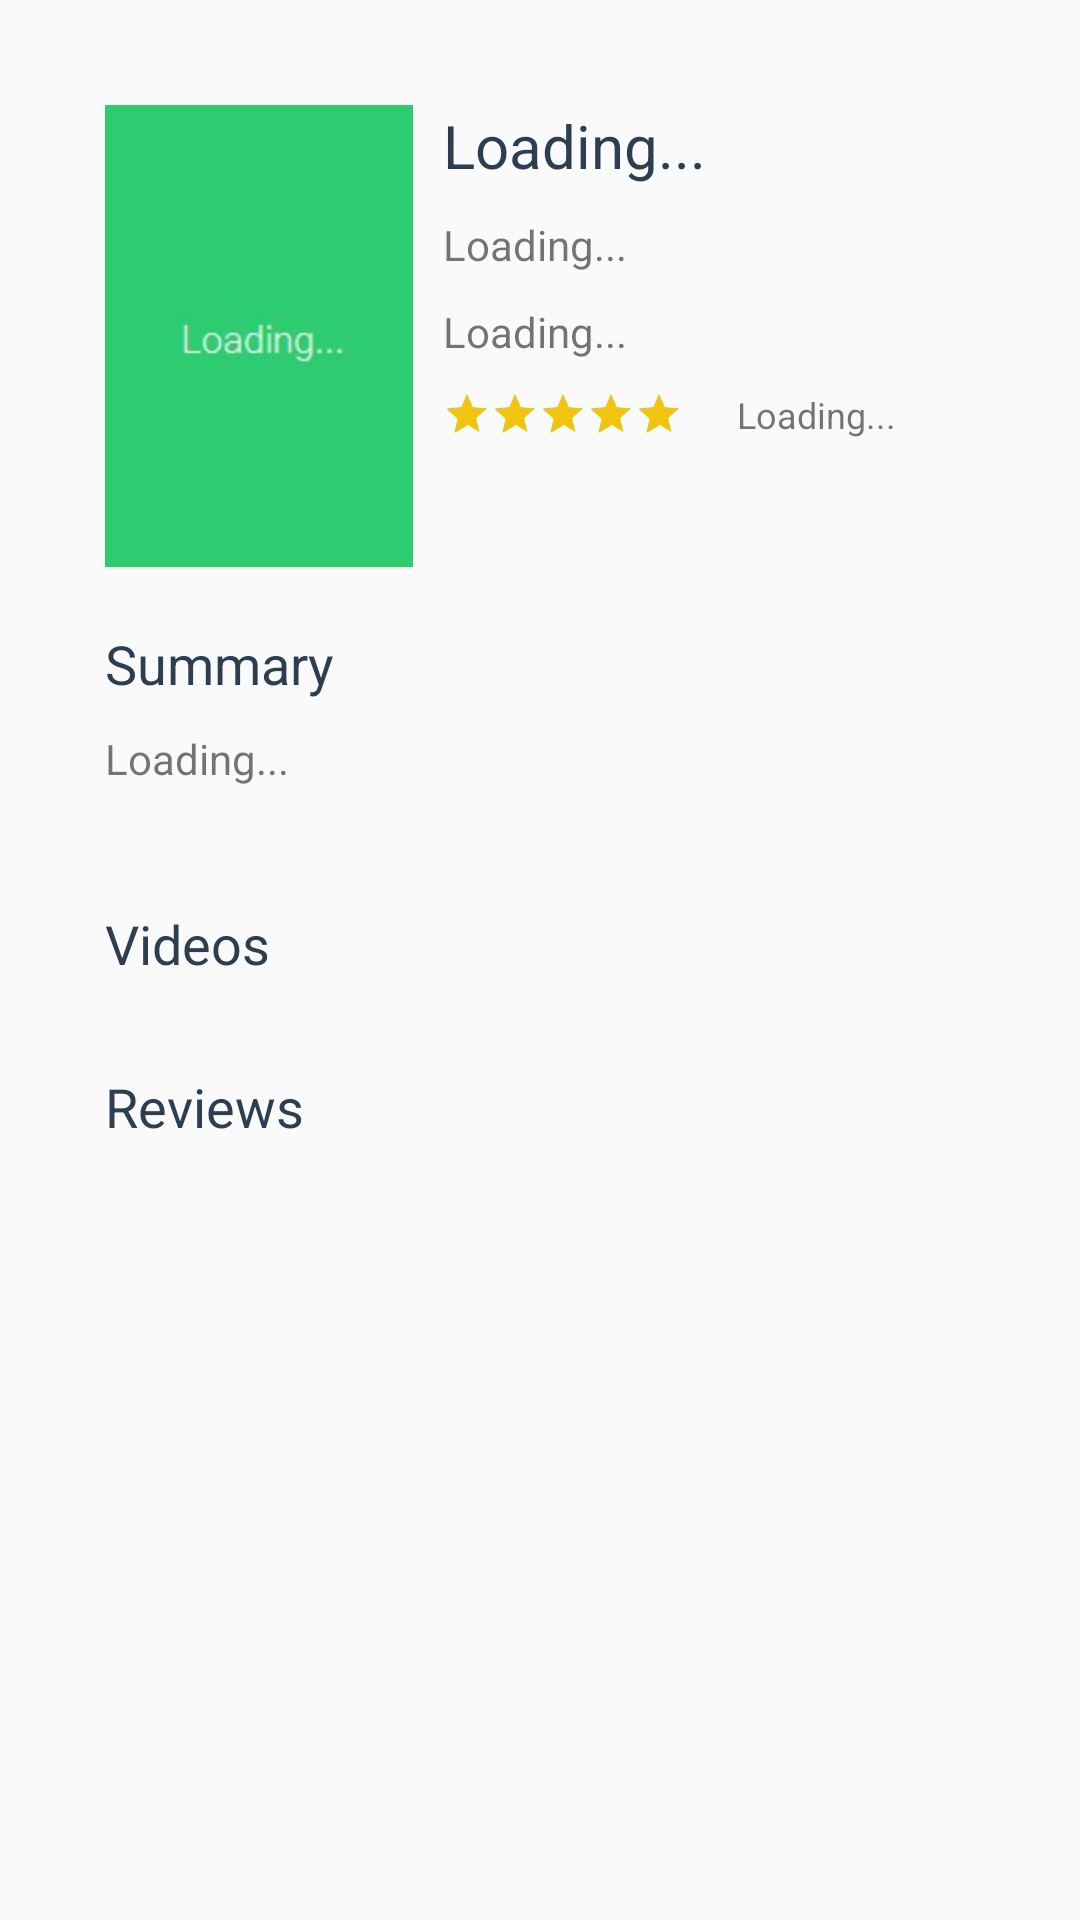

Here is an Android app screen rendered from its layout file. Give the layout XML and the strings, colors and styles it references.
<!-- AndroidManifest.xml: application theme AppTheme -->
<!-- res/layout/content_detail_movie.xml -->
<?xml version="1.0" encoding="utf-8"?>
<android.support.v4.widget.NestedScrollView xmlns:android="http://schemas.android.com/apk/res/android"
    xmlns:app="http://schemas.android.com/apk/res-auto"
    xmlns:tools="http://schemas.android.com/tools"
    android:layout_width="match_parent"
    android:layout_height="match_parent"
    app:layout_behavior="@string/appbar_scrolling_view_behavior"
    tools:context="com.movieapp.monica.whichtowatch.DetailMovie"
    tools:showIn="@layout/activity_detail_movie">

    <RelativeLayout
        android:id="@+id/rellayout"
        android:layout_width="match_parent"
        android:layout_height="match_parent"
        android:orientation="vertical"
        android:paddingBottom="@dimen/activity_vertical_margin">

        <ImageView
            android:id="@+id/poster_detail"
            android:layout_width="wrap_content"
            android:layout_height="wrap_content"
            android:layout_marginLeft="@dimen/side35"
            android:layout_marginTop="@dimen/side35"
            android:src="@mipmap/dummy" />

        <TextView
            android:id="@+id/judul_detail"
            android:layout_width="wrap_content"
            android:layout_height="wrap_content"
            android:layout_marginLeft="10dp"
            android:layout_marginRight="@dimen/side35"
            android:layout_marginTop="35dp"
            android:layout_toRightOf="@id/poster_detail"
            android:gravity="left"
            android:text="@string/loading"
            android:textColor="#2c3e50"
            android:textSize="20sp" />

        <TextView
            android:id="@+id/tahun_detail"
            android:layout_width="wrap_content"
            android:layout_height="wrap_content"
            android:layout_below="@id/judul_detail"
            android:layout_marginLeft="10dp"
            android:layout_marginTop="10dp"
            android:layout_toRightOf="@id/poster_detail"
            android:text="@string/loading"
            />

        <TextView
            android:id="@+id/durasi_detail"
            android:layout_width="wrap_content"
            android:layout_height="wrap_content"
            android:layout_below="@+id/tahun_detail"
            android:layout_marginLeft="10dp"
            android:layout_marginTop="10dp"
            android:layout_toRightOf="@id/poster_detail"
            android:text="@string/loading" />

        <RatingBar
            android:id="@+id/bintang_detail"
            style="@style/Widget.AppCompat.RatingBar.Small"
            android:layout_width="wrap_content"
            android:layout_height="wrap_content"
            android:layout_below="@+id/durasi_detail"
            android:layout_marginLeft="10dp"
            android:layout_marginTop="10dp"
            android:layout_toRightOf="@id/poster_detail"
            android:numStars="5"
            android:rating="5" />

        <TextView
            android:id="@+id/rating_detail"
            android:layout_width="wrap_content"
            android:layout_height="wrap_content"
            android:layout_alignBottom="@+id/bintang_detail"
            android:layout_alignTop="@+id/bintang_detail"
            android:layout_marginLeft="18dp"
            android:layout_marginStart="18dp"
            android:layout_toRightOf="@+id/bintang_detail"
            android:text="@string/loading"
            android:textAppearance="@style/TextAppearance.AppCompat.Small"
            android:textSize="12sp" />

        <TextView
            android:id="@+id/summary_title"
            android:layout_width="wrap_content"
            android:layout_height="wrap_content"
            android:layout_below="@+id/poster_detail"
            android:layout_marginLeft="@dimen/side35"
            android:layout_marginTop="20dp"
            android:text="Summary"
            android:textColor="#2c3e50"
            android:textSize="18sp" />

        <TextView
            android:id="@+id/summary"
            android:layout_width="wrap_content"
            android:layout_height="wrap_content"
            android:layout_below="@+id/summary_title"
            android:layout_marginBottom="10dp"
            android:layout_marginLeft="35dp"
            android:layout_marginRight="35dp"
            android:layout_marginTop="10dp"
            android:text="@string/loading" />


        <LinearLayout
            android:id="@+id/spaceVideo"
            android:layout_width="match_parent"
            android:layout_height="wrap_content"
            android:layout_alignParentLeft="true"
            android:layout_alignParentStart="true"
            android:layout_below="@+id/summary"
            android:layout_marginTop="10dp"
            android:orientation="vertical">

            <TextView
                android:id="@+id/video_judul"
                android:layout_width="wrap_content"
                android:layout_height="wrap_content"
                android:layout_marginLeft="@dimen/side35"
                android:layout_marginTop="20dp"
                android:text="@string/videos"
                android:textColor="#2c3e50"
                android:textSize="18sp" />

        </LinearLayout>

        <LinearLayout
            android:id="@+id/spaceReview"
            android:layout_width="match_parent"
            android:layout_height="wrap_content"
            android:layout_alignParentLeft="true"
            android:layout_alignParentStart="true"
            android:layout_below="@+id/spaceVideo"
            android:layout_marginTop="10dp"
            android:orientation="vertical">

            <TextView
                android:id="@+id/review_judul"
                android:layout_width="wrap_content"
                android:layout_height="wrap_content"
                android:layout_marginLeft="@dimen/side35"
                android:layout_marginTop="20dp"
                android:text="@string/reviews"
                android:textColor="#2c3e50"
                android:textSize="18sp" />

        </LinearLayout>

    </RelativeLayout>

</android.support.v4.widget.NestedScrollView>
<!-- res/layout/activity_detail_movie.xml (included above) -->
<?xml version="1.0" encoding="utf-8"?>
<android.support.design.widget.CoordinatorLayout xmlns:android="http://schemas.android.com/apk/res/android"
    xmlns:app="http://schemas.android.com/apk/res-auto"
    xmlns:tools="http://schemas.android.com/tools"
    android:layout_width="match_parent"
    android:layout_height="match_parent"
    android:fitsSystemWindows="true"
    tools:context="com.movieapp.monica.whichtowatch.DetailMovie">

    <android.support.design.widget.AppBarLayout
        android:id="@+id/app_bar"
        android:layout_width="match_parent"
        android:layout_height="@dimen/app_bar_height"
        android:fitsSystemWindows="true"
        android:theme="@style/AppTheme.AppBarOverlay">

        <android.support.design.widget.CollapsingToolbarLayout
            android:id="@+id/toolbar_layout"
            android:layout_width="match_parent"
            android:layout_height="match_parent"
            android:fitsSystemWindows="true"
            app:contentScrim="?attr/colorPrimary"
            app:layout_scrollFlags="scroll|exitUntilCollapsed">

            <android.support.v7.widget.Toolbar
                android:id="@+id/toolbar"
                android:layout_width="match_parent"
                android:layout_height="?attr/actionBarSize"
                app:layout_collapseMode="pin"
                app:popupTheme="@style/AppTheme.PopupOverlay" />

        </android.support.design.widget.CollapsingToolbarLayout>
    </android.support.design.widget.AppBarLayout>

    <include layout="@layout/content_detail_movie" />

    <android.support.design.widget.FloatingActionButton
        android:id="@+id/fab"
        android:layout_width="wrap_content"
        android:layout_height="wrap_content"
        android:layout_margin="@dimen/fab_margin"
        app:layout_anchor="@id/app_bar"
        app:layout_anchorGravity="bottom|end"
        app:srcCompat="@mipmap/ic_star_white_24dp" />

</android.support.design.widget.CoordinatorLayout>
<!-- resources referenced by this layout -->
<resources>
  <dimen name="activity_vertical_margin">16dp</dimen>
  <dimen name="app_bar_height">180dp</dimen>
  <dimen name="fab_margin">16dp</dimen>
  <dimen name="side35">35dp</dimen>
  <!-- mipmap dummy: jpg bitmap (mipmap-hdpi, 2490 bytes) -->
  <string name="loading">Loading...</string>
  <string name="reviews">Reviews</string>
  <string name="videos">Videos</string>
  <style name="AppTheme.AppBarOverlay" parent="ThemeOverlay.AppCompat.Dark.ActionBar" />
  <style name="AppTheme.PopupOverlay" parent="ThemeOverlay.AppCompat.Light" />
  <style name="AppTheme" parent="Theme.AppCompat.Light.DarkActionBar">
          
          <item name="colorPrimary">@color/colorPrimary</item>
          <item name="colorPrimaryDark">@color/colorPrimaryDark</item>
          <item name="colorAccent">@color/colorAccent</item>
      </style>
  <color name="colorPrimary">#2ecc71</color>
  <color name="colorPrimaryDark">#16a085</color>
  <color name="colorAccent">#f1c40f</color>
</resources>
